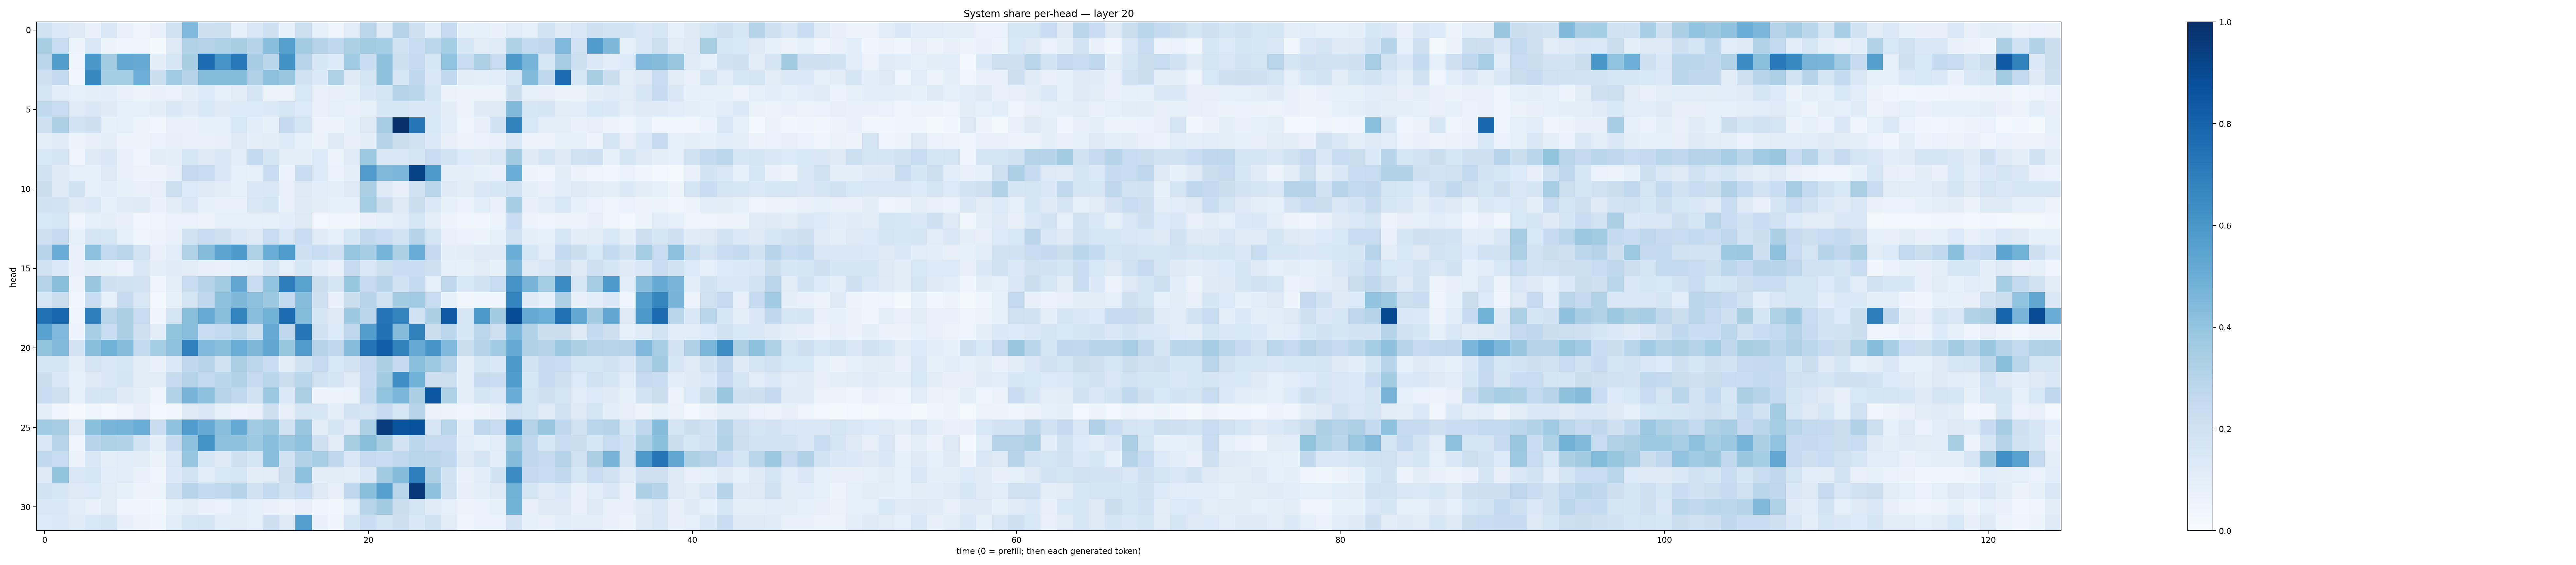

Data behind this chart, as committed beside it:
0.18931651, 0.14021827, 0.12759885, 0.07082294, 0.14528002, 0.07349428, 0.042378943, 0.07691078, 0.1888452, 0.45132494, 0.21232969, 0.217494, 0.089214474, 0.15027492, 0.2105547, 0.09174099, 0.21495017, 0.086437084, 0.04786311, 0.116733514, 0.28223497, 0.117897436, 0.29921806, 0.20337911
0.3405, 0.2395, 0.06138, 0.1465, 0.0606, 0.04476, 0.05002, 0.02148, 0.1224, 0.3162, 0.3049, 0.324, 0.342, 0.2997, 0.4278, 0.5601, 0.3582, 0.2981, 0.2679, 0.3319, 0.3568, 0.3539, 0.1881, 0.2348
0.2837, 0.5721, 0.04282, 0.5993, 0.3558, 0.5236, 0.5131, 0.1054, 0.1594, 0.3411, 0.7668, 0.608, 0.7169, 0.3514, 0.2917, 0.623, 0.2961, 0.1638, 0.1358, 0.3662, 0.2321, 0.4111, 0.2179, 0.2469
0.2098, 0.261, 0.03513, 0.661, 0.3551, 0.3552, 0.4948, 0.2211, 0.3662, 0.2999, 0.438, 0.438, 0.4387, 0.3172, 0.4161, 0.3859, 0.1903, 0.1383, 0.3205, 0.1232, 0.165, 0.4135, 0.1632, 0.2663
0.1783, 0.1137, 0.09063, 0.1004, 0.1065, 0.07717, 0.05445, 0.07569, 0.06796, 0.1054, 0.1356, 0.09062, 0.1105, 0.1707, 0.05974, 0.06062, 0.1554, 0.072, 0.07913, 0.084, 0.1482, 0.1677, 0.3034, 0.2912
0.2653, 0.2369, 0.1193, 0.1442, 0.1221, 0.0926, 0.08766, 0.1045, 0.1454, 0.121, 0.1533, 0.1276, 0.133, 0.1331, 0.1383, 0.1599, 0.1342, 0.07694, 0.08594, 0.07274, 0.08463, 0.1595, 0.1575, 0.1463
0.2049, 0.3273, 0.1846, 0.2127, 0.0832, 0.0889, 0.05313, 0.03523, 0.07516, 0.07689, 0.08508, 0.09142, 0.1527, 0.1066, 0.08557, 0.2525, 0.177, 0.0533, 0.05175, 0.08261, 0.1277, 0.3489, 0.9992, 0.7267
0.09998, 0.1179, 0.05106, 0.08067, 0.09521, 0.06148, 0.0526, 0.06744, 0.0818, 0.07302, 0.07072, 0.07817, 0.1272, 0.09687, 0.1023, 0.1357, 0.08961, 0.06535, 0.1311, 0.07864, 0.1016, 0.2977, 0.2262, 0.1956
0.1541, 0.1758, 0.04642, 0.1256, 0.1504, 0.07677, 0.0453, 0.1049, 0.1007, 0.1615, 0.1272, 0.1462, 0.1074, 0.2576, 0.1668, 0.09742, 0.1015, 0.1364, 0.0521, 0.1182, 0.3742, 0.1493, 0.1503, 0.1688
0.1881, 0.1307, 0.08618, 0.08888, 0.131, 0.07194, 0.0531, 0.05475, 0.0817, 0.2511, 0.2353, 0.1481, 0.09015, 0.08354, 0.2325, 0.06716, 0.2408, 0.1342, 0.07004, 0.09719, 0.576, 0.4456, 0.4602, 0.9275
0.2205, 0.1241, 0.1893, 0.09242, 0.1068, 0.08563, 0.07618, 0.08038, 0.2185, 0.1364, 0.1237, 0.1051, 0.0914, 0.1409, 0.1508, 0.07333, 0.1273, 0.1148, 0.09776, 0.1244, 0.3327, 0.1324, 0.08072, 0.2031
0.1946, 0.184, 0.1317, 0.1374, 0.09189, 0.1183, 0.1221, 0.07488, 0.1098, 0.1463, 0.09223, 0.07598, 0.07675, 0.1497, 0.1679, 0.07129, 0.1219, 0.1123, 0.08953, 0.08887, 0.3543, 0.2246, 0.1317, 0.219
0.1534, 0.1597, 0.05056, 0.09021, 0.09929, 0.08145, 0.03201, 0.04815, 0.06683, 0.06957, 0.05534, 0.08213, 0.08944, 0.08609, 0.08582, 0.1073, 0.127, 0.02499, 0.03829, 0.03349, 0.07123, 0.08666, 0.1147, 0.1616
0.2081, 0.2435, 0.08317, 0.1659, 0.1632, 0.0899, 0.04821, 0.05304, 0.07772, 0.1975, 0.2372, 0.2037, 0.1481, 0.1324, 0.2402, 0.149, 0.2399, 0.1206, 0.08936, 0.1621, 0.262, 0.2289, 0.1842, 0.2988
0.2936, 0.5055, 0.07691, 0.417, 0.2598, 0.2851, 0.1854, 0.07251, 0.1146, 0.3105, 0.4366, 0.5428, 0.5898, 0.3224, 0.5037, 0.584, 0.2037, 0.2342, 0.2047, 0.3958, 0.3505, 0.4739, 0.332, 0.5067
0.2019, 0.1377, 0.0725, 0.09452, 0.0846, 0.06985, 0.1453, 0.1004, 0.1176, 0.1027, 0.07828, 0.07465, 0.08827, 0.09512, 0.1614, 0.09056, 0.1581, 0.1077, 0.07198, 0.243, 0.1466, 0.2175, 0.2276, 0.2294
0.3081, 0.4225, 0.06215, 0.3882, 0.2072, 0.1876, 0.1826, 0.04041, 0.09985, 0.2364, 0.3029, 0.357, 0.5349, 0.2312, 0.4042, 0.6983, 0.5472, 0.2207, 0.1696, 0.3933, 0.2456, 0.2967, 0.202, 0.2555
0.1604, 0.221, 0.03219, 0.2405, 0.09218, 0.2461, 0.1478, 0.02677, 0.08368, 0.176, 0.2667, 0.4122, 0.4546, 0.4172, 0.3772, 0.2579, 0.4302, 0.2092, 0.07201, 0.2262, 0.2932, 0.1945, 0.3569, 0.3665
0.7509, 0.7903, 0.0405, 0.6934, 0.2913, 0.3358, 0.236, 0.04395, 0.1778, 0.4219, 0.5081, 0.4227, 0.6791, 0.428, 0.4807, 0.7665, 0.4379, 0.1687, 0.1263, 0.3755, 0.284, 0.7387, 0.6795, 0.2023
0.5522, 0.4514, 0.0571, 0.3441, 0.2306, 0.3359, 0.2094, 0.1049, 0.4012, 0.4293, 0.2305, 0.2607, 0.2889, 0.2158, 0.5227, 0.2707, 0.7268, 0.1944, 0.1345, 0.2754, 0.5733, 0.749, 0.4341, 0.686
0.4002, 0.4432, 0.1829, 0.4221, 0.4882, 0.4333, 0.2594, 0.3523, 0.4072, 0.6879, 0.4505, 0.4242, 0.5011, 0.4559, 0.5341, 0.3921, 0.5788, 0.2993, 0.2683, 0.433, 0.7393, 0.8171, 0.6804, 0.5146
0.167, 0.1667, 0.09964, 0.1763, 0.1451, 0.1621, 0.1023, 0.07275, 0.1382, 0.2684, 0.296, 0.1933, 0.3344, 0.2812, 0.2332, 0.1026, 0.1918, 0.2463, 0.1532, 0.1818, 0.2529, 0.334, 0.2527, 0.4196
0.2222, 0.1423, 0.09002, 0.1247, 0.1497, 0.1642, 0.1121, 0.1103, 0.2422, 0.3057, 0.2611, 0.2853, 0.3153, 0.2474, 0.287, 0.2216, 0.2885, 0.1998, 0.1664, 0.1178, 0.2484, 0.361, 0.6332, 0.4849
0.2269, 0.208, 0.09334, 0.1705, 0.1766, 0.1227, 0.09707, 0.05061, 0.3138, 0.4718, 0.4174, 0.2964, 0.2624, 0.1911, 0.3817, 0.1371, 0.3376, 0.05742, 0.05898, 0.0635, 0.2579, 0.4052, 0.4585, 0.3325
0.09557, 0.03917, 0.01142, 0.04818, 0.02459, 0.04699, 0.08128, 0.02402, 0.03316, 0.1291, 0.1447, 0.08289, 0.06718, 0.07252, 0.2133, 0.07904, 0.1713, 0.158, 0.09816, 0.1822, 0.1754, 0.2481, 0.1637, 0.2961
0.3637, 0.3512, 0.1264, 0.4193, 0.468, 0.4732, 0.5028, 0.2266, 0.4069, 0.5749, 0.5124, 0.4291, 0.5161, 0.3669, 0.385, 0.1979, 0.387, 0.103, 0.1702, 0.1207, 0.3298, 0.9562, 0.8642, 0.8698
0.1463, 0.2957, 0.04821, 0.2955, 0.3223, 0.3157, 0.1838, 0.09622, 0.2441, 0.4174, 0.6139, 0.4172, 0.4104, 0.3747, 0.426, 0.377, 0.4077, 0.2043, 0.1096, 0.3408, 0.4255, 0.3433, 0.1808, 0.2782
0.2631, 0.2407, 0.06504, 0.1482, 0.09787, 0.1161, 0.1102, 0.06282, 0.1501, 0.3968, 0.1586, 0.1241, 0.2099, 0.1713, 0.4285, 0.2029, 0.3147, 0.3451, 0.2772, 0.1505, 0.2458, 0.2311, 0.2623, 0.2892
0.1308, 0.4001, 0.1501, 0.1593, 0.1077, 0.1162, 0.07303, 0.05005, 0.1387, 0.1849, 0.1063, 0.1531, 0.1613, 0.1022, 0.1102, 0.2131, 0.4154, 0.105, 0.1043, 0.09572, 0.1443, 0.3615, 0.4374, 0.6948
0.1858, 0.1586, 0.1307, 0.1336, 0.1113, 0.08547, 0.06178, 0.05185, 0.2007, 0.2932, 0.2566, 0.262, 0.3017, 0.1981, 0.2617, 0.1959, 0.2346, 0.1294, 0.08195, 0.2768, 0.4233, 0.5586, 0.2864, 0.9684
0.1407, 0.1449, 0.1163, 0.07119, 0.1096, 0.05066, 0.04113, 0.03318, 0.08238, 0.1028, 0.07467, 0.06647, 0.1082, 0.08738, 0.07235, 0.05941, 0.07938, 0.04117, 0.03519, 0.08713, 0.2956, 0.3624, 0.2205, 0.1745
0.1344, 0.1395, 0.1181, 0.1554, 0.1758, 0.07997, 0.05503, 0.05037, 0.1163, 0.1631, 0.1741, 0.1164, 0.1096, 0.0914, 0.2113, 0.1301, 0.5689, 0.07088, 0.04368, 0.1624, 0.2278, 0.1783, 0.2125, 0.1471
